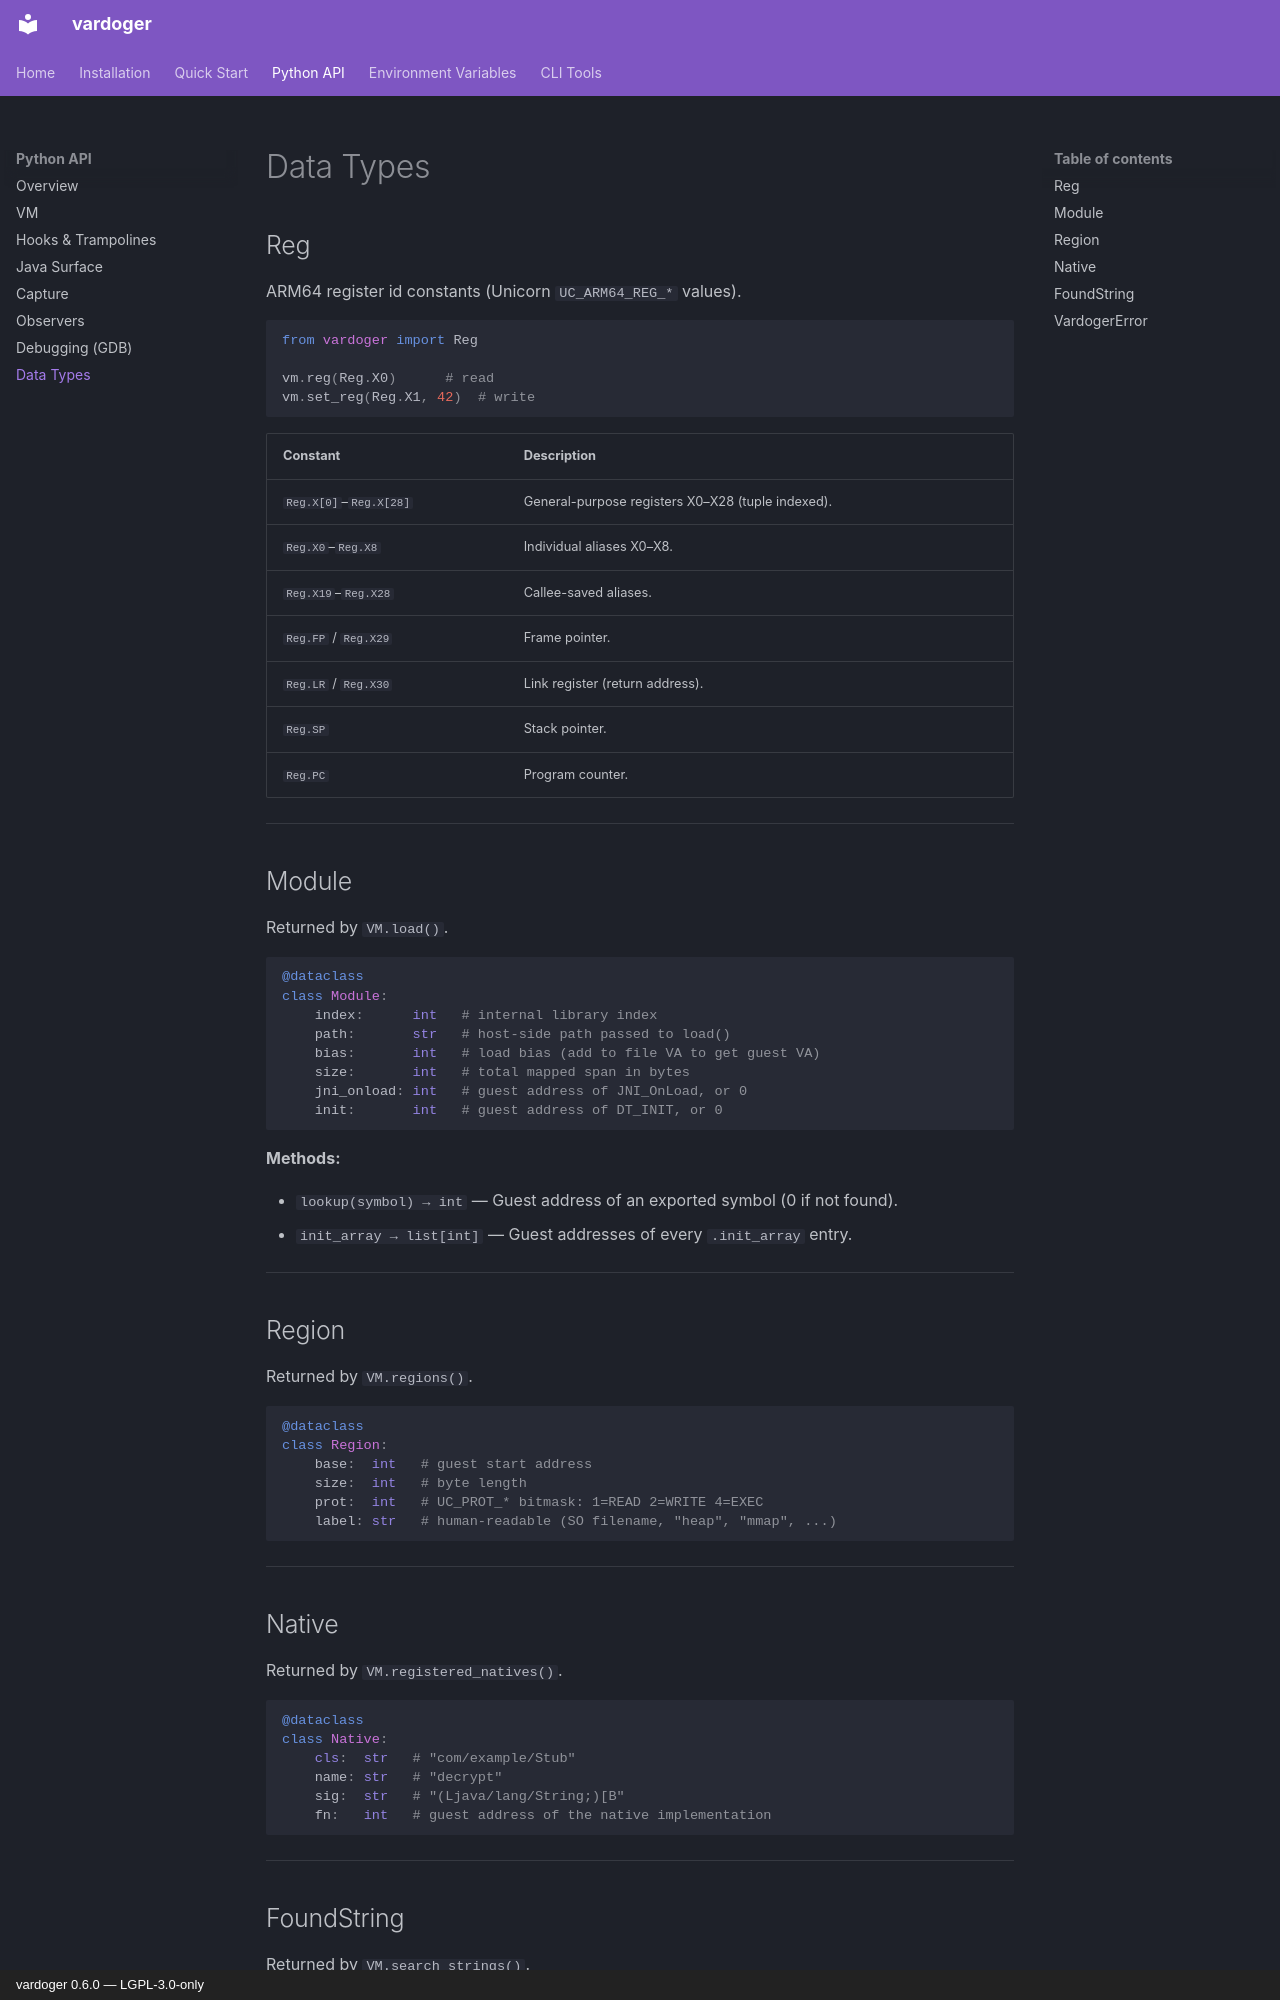

repository: Isaac-GC/vardoger · page: api/types/index.html · generator: mkdocs · copyright: vardoger 0.6.0 — LGPL-3.0-only

# Data Types

## Reg

ARM64 register id constants (Unicorn `UC_ARM64_REG_*` values).

```python
from vardoger import Reg

vm.reg(Reg.X0)      # read
vm.set_reg(Reg.X1, 42)  # write
```

| Constant | Description |
|---|---|
| `Reg.X[0]`–`Reg.X[28]` | General-purpose registers X0–X28 (tuple indexed). |
| `Reg.X0`–`Reg.X8` | Individual aliases X0–X8. |
| `Reg.X19`–`Reg.X28` | Callee-saved aliases. |
| `Reg.FP` / `Reg.X29` | Frame pointer. |
| `Reg.LR` / `Reg.X30` | Link register (return address). |
| `Reg.SP` | Stack pointer. |
| `Reg.PC` | Program counter. |

---

## Module

Returned by `VM.load()`.

```python
@dataclass
class Module:
    index:      int   # internal library index
    path:       str   # host-side path passed to load()
    bias:       int   # load bias (add to file VA to get guest VA)
    size:       int   # total mapped span in bytes
    jni_onload: int   # guest address of JNI_OnLoad, or 0
    init:       int   # guest address of DT_INIT, or 0
```

**Methods:**

- `lookup(symbol) → int` — Guest address of an exported symbol (0 if not found).
- `init_array → list[int]` — Guest addresses of every `.init_array` entry.

---

## Region

Returned by `VM.regions()`.

```python
@dataclass
class Region:
    base:  int   # guest start address
    size:  int   # byte length
    prot:  int   # UC_PROT_* bitmask: 1=READ 2=WRITE 4=EXEC
    label: str   # human-readable (SO filename, "heap", "mmap", ...)
```

---

## Native

Returned by `VM.registered_natives()`.

```python
@dataclass
class Native:
    cls:  str   # "com/example/Stub"
    name: str   # "decrypt"
    sig:  str   # "(Ljava/lang/String;)[B"
    fn:   int   # guest address of the native implementation
```

---
